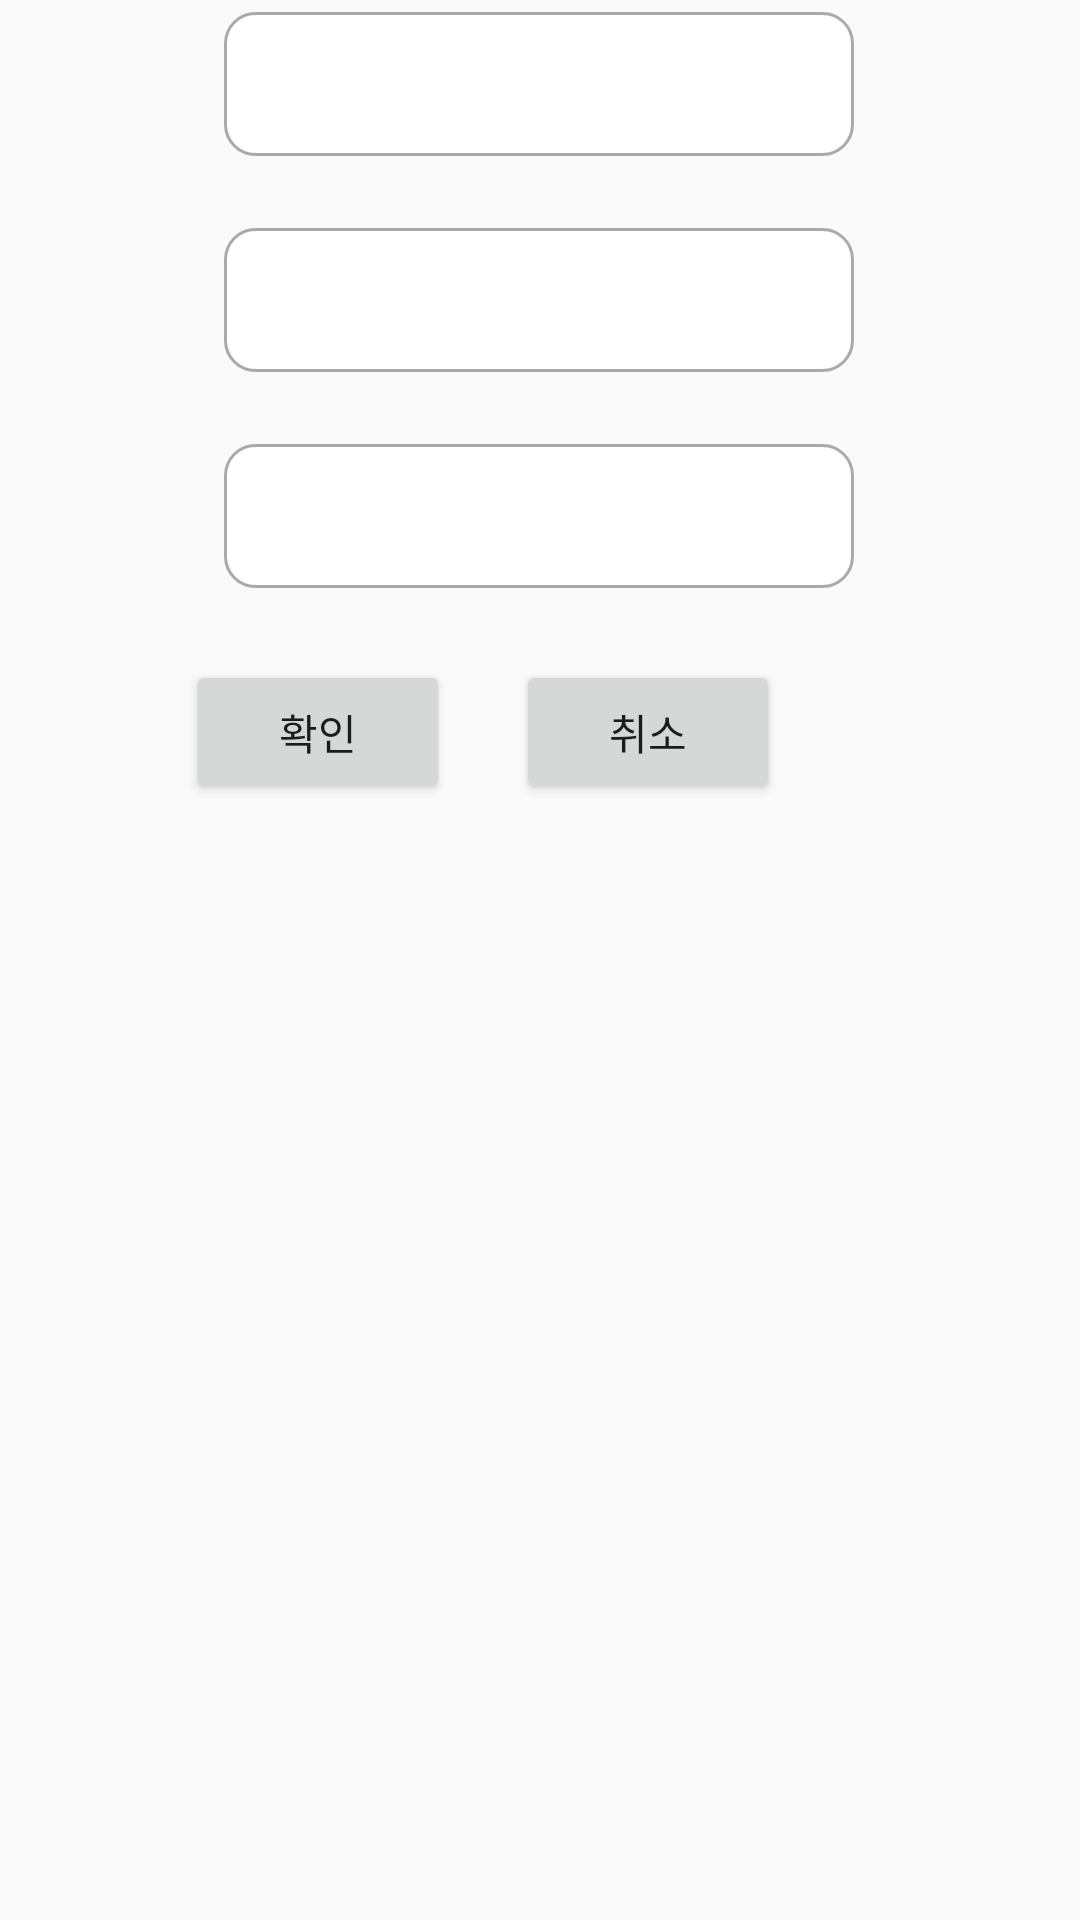

The Android layout XML behind this screen, and the referenced resources:
<!-- AndroidManifest.xml: application theme AppTheme -->
<!-- res/layout/promotiondialog.xml -->
<?xml version="1.0" encoding="utf-8"?>
<androidx.constraintlayout.widget.ConstraintLayout xmlns:android="http://schemas.android.com/apk/res/android"
    xmlns:app="http://schemas.android.com/apk/res-auto"
    xmlns:tools="http://schemas.android.com/tools"
    android:layout_width="match_parent"
    android:layout_height="match_parent">

    <EditText
        android:id="@+id/pr1"
        android:layout_width="wrap_content"
        android:layout_height="wrap_content"
        android:layout_marginTop="4dp"
        android:background="@drawable/custom_input"
        android:clickable="false"
        android:cursorVisible="false"
        android:drawableStart="@drawable/ic_baseline_date_range_24"
        android:drawablePadding="12dp"
        android:ems="10"
        android:focusable="false"
        android:focusableInTouchMode="false"
        android:inputType="date"
        android:keyboardNavigationCluster="false"
        android:minHeight="48dp"
        android:paddingStart="12dp"
        android:paddingEnd="12dp"
        android:text=""
        app:layout_constraintEnd_toEndOf="parent"
        app:layout_constraintHorizontal_bias="0.497"
        app:layout_constraintStart_toStartOf="parent"
        app:layout_constraintTop_toTopOf="parent"
        tools:ignore="SpeakableTextPresentCheck" />

    <EditText
        android:id="@+id/pr2"
        android:layout_width="wrap_content"
        android:layout_height="wrap_content"
        android:layout_marginTop="24dp"
        android:background="@drawable/custom_input"
        android:clickable="false"
        android:cursorVisible="false"
        android:drawableStart="@drawable/ic_baseline_date_range_24"
        android:drawablePadding="12dp"
        android:ems="10"
        android:focusable="false"
        android:focusableInTouchMode="false"
        android:inputType="date"
        android:keyboardNavigationCluster="false"
        android:minHeight="48dp"
        android:paddingStart="12dp"
        android:paddingEnd="12dp"
        android:text=""
        app:layout_constraintEnd_toEndOf="parent"
        app:layout_constraintHorizontal_bias="0.497"
        app:layout_constraintStart_toStartOf="parent"
        app:layout_constraintTop_toBottomOf="@+id/pr1"
        tools:ignore="SpeakableTextPresentCheck" />

    <EditText
        android:id="@+id/pr3"
        android:layout_width="wrap_content"
        android:layout_height="wrap_content"
        android:layout_marginTop="24dp"
        android:background="@drawable/custom_input"
        android:clickable="false"
        android:cursorVisible="false"
        android:drawableStart="@drawable/ic_baseline_date_range_24"
        android:drawablePadding="12dp"
        android:ems="10"
        android:focusable="false"
        android:focusableInTouchMode="false"
        android:inputType="date"
        android:keyboardNavigationCluster="false"
        android:minHeight="48dp"
        android:paddingStart="12dp"
        android:paddingEnd="12dp"
        android:text=""
        app:layout_constraintEnd_toEndOf="parent"
        app:layout_constraintHorizontal_bias="0.497"
        app:layout_constraintStart_toStartOf="parent"
        app:layout_constraintTop_toBottomOf="@+id/pr2"
        tools:ignore="SpeakableTextPresentCheck" />

    <Button
        android:id="@+id/btnFinish"
        android:layout_width="wrap_content"
        android:layout_height="wrap_content"
        android:layout_marginTop="24dp"
        android:text="확인"
        app:layout_constraintEnd_toStartOf="@+id/btnCancel"
        app:layout_constraintHorizontal_bias="0.74"
        app:layout_constraintStart_toStartOf="parent"
        app:layout_constraintTop_toBottomOf="@+id/pr3" />

    <Button
        android:id="@+id/btnCancel"
        android:layout_width="wrap_content"
        android:layout_height="wrap_content"
        android:layout_marginTop="24dp"
        android:layout_marginEnd="100dp"
        android:text="취소"
        app:layout_constraintEnd_toEndOf="parent"
        app:layout_constraintTop_toBottomOf="@+id/pr3" />

</androidx.constraintlayout.widget.ConstraintLayout>
<!-- resources referenced by this layout -->
<resources>
  <!-- drawable custom_input (drawable) -->
  <?xml version="1.0" encoding="utf-8"?>
  <selector xmlns:android="http://schemas.android.com/apk/res/android">
  
      <item android:state_enabled="true" android:state_focused="true">
          <shape android:shape = "rectangle">
              <solid android:color="@android:color/white"/>
              <corners android:radius = "10dp"/>
              <stroke android:color = "@color/design_default_color_primary" android:width="1dp"/>
  
          </shape>
  
  
      </item>
  
      <item android:state_enabled="true">
          <shape android:shape = "rectangle">
              <solid android:color="@android:color/white"/>
              <corners android:radius = "10dp"/>
              <stroke android:color = "@android:color/darker_gray" android:width="1dp"/>
  
          </shape>
  
      </item>
  
  </selector>
  <style name="AppTheme" parent="Theme.AppCompat.Light.NoActionBar">
          <item name="android:windowDrawsSystemBarBackgrounds" tools:ignore="NewApi">true</item>
          <item name="android:statusBarColor" tools:ignore="NewApi">@android:color/transparent</item>
          <item name="android:windowTranslucentStatus">true</item>
          <item name="windowActionBar">false</item>
          <item name="windowNoTitle">true</item>
      </style>
</resources>
